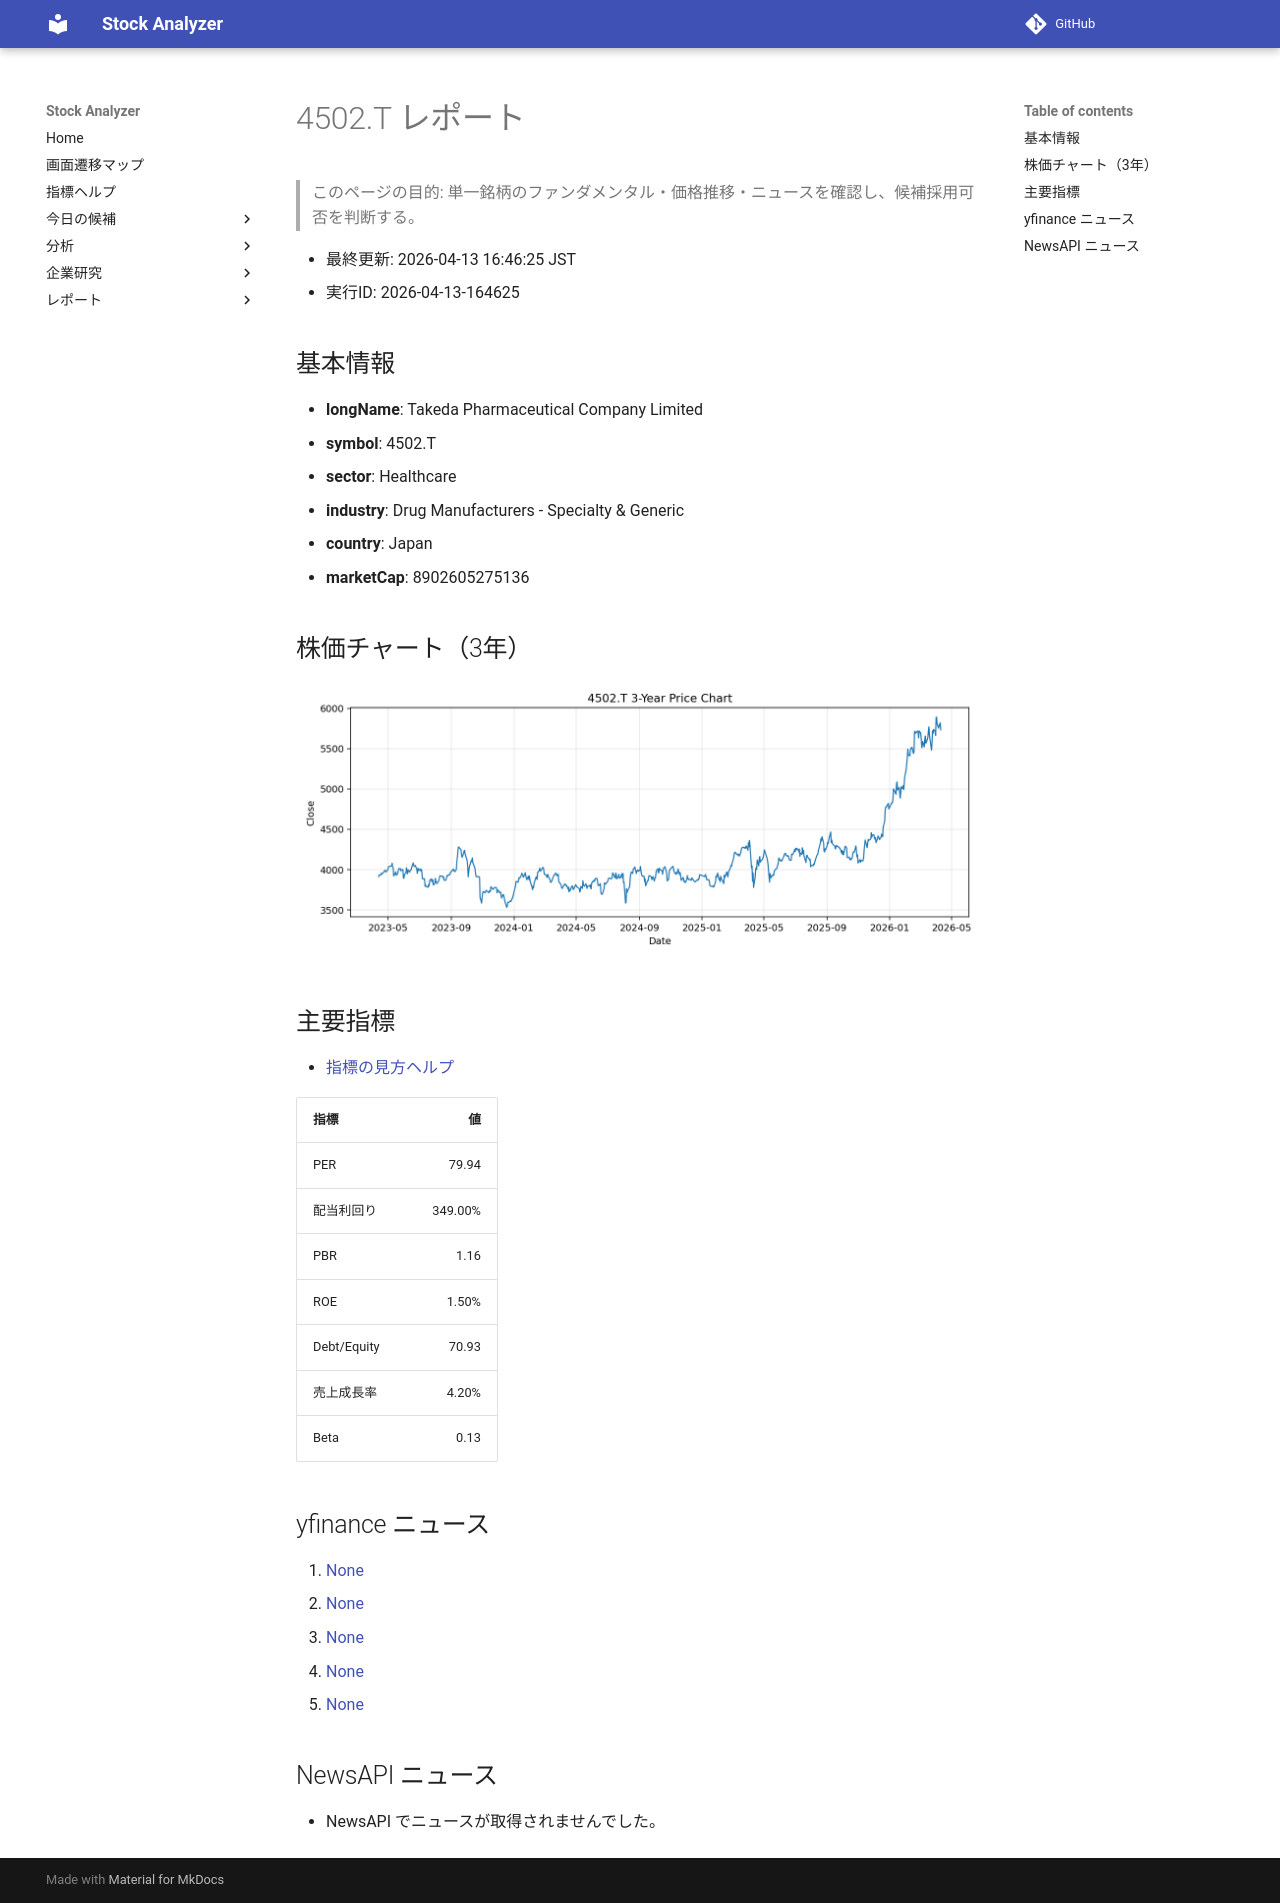

repository: Yumi-note/Making-APP · page: reports/2026-04-13/164625/4502_T/index.html · generator: mkdocs

# 4502.T レポート

> このページの目的: 単一銘柄のファンダメンタル・価格推移・ニュースを確認し、候補採用可否を判断する。

- 最終更新: 2026-04-13 16:46:25 JST
- 実行ID: 2026-04-13-164625

## 基本情報

- **longName**: Takeda Pharmaceutical Company Limited
- **symbol**: 4502.T
- **sector**: Healthcare
- **industry**: Drug Manufacturers - Specialty & Generic
- **country**: Japan
- **marketCap**: 8902605275136

## 株価チャート（3年）

![4502.T 3-year price chart](4502_T_3y.png)

## 主要指標

- [指標の見方ヘルプ](../../../../indicators.md)

| 指標 | 値 |
|---|---:|
| PER | 79.94 |
| 配当利回り | 349.00% |
| PBR | 1.16 |
| ROE | 1.50% |
| Debt/Equity | 70.93 |
| 売上成長率 | 4.20% |
| Beta | 0.13 |

## yfinance ニュース

1. [None](None)
2. [None](None)
3. [None](None)
4. [None](None)
5. [None](None)

## NewsAPI ニュース

- NewsAPI でニュースが取得されませんでした。
